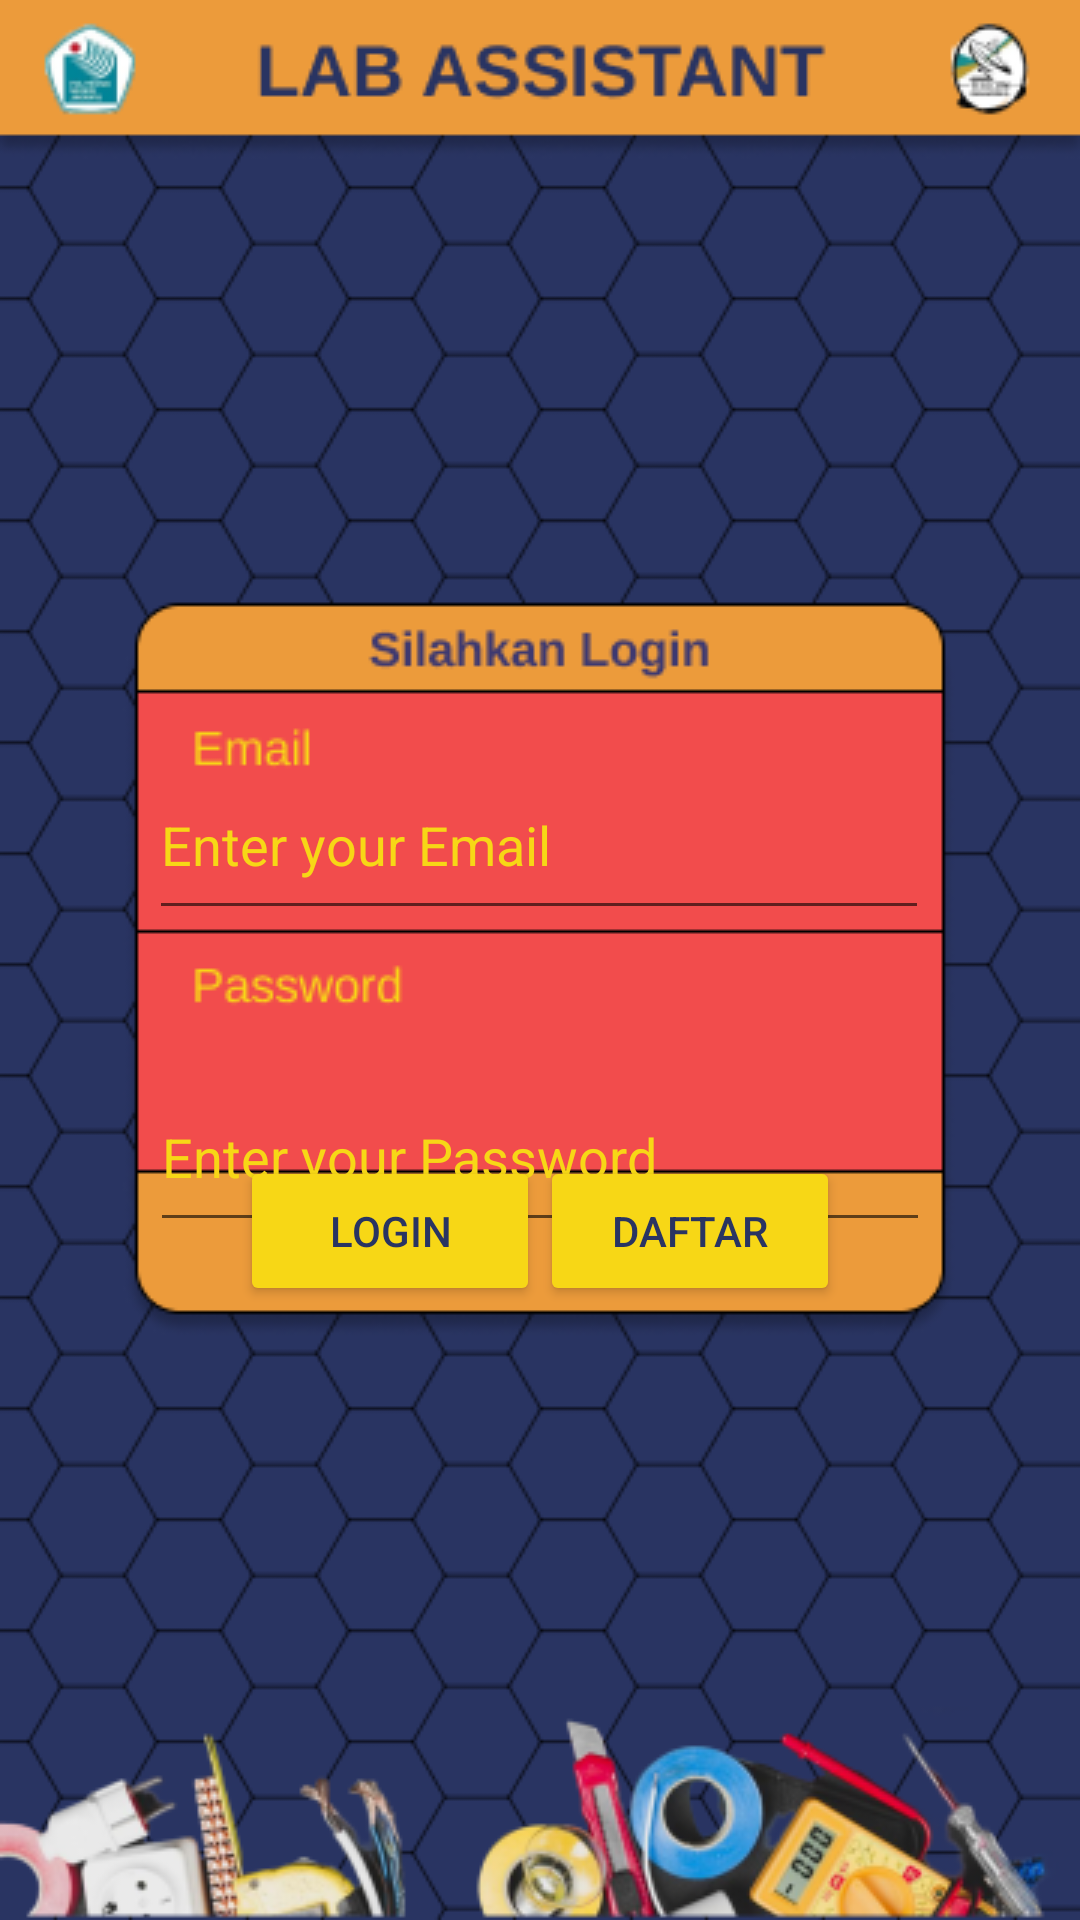

Layout XML and referenced resources for this Android screen:
<!-- AndroidManifest.xml: application theme Theme.LabAssistant -->
<!-- res/layout/activity_login.xml -->
<?xml version="1.0" encoding="utf-8"?>
<androidx.constraintlayout.widget.ConstraintLayout xmlns:android="http://schemas.android.com/apk/res/android"
    xmlns:app="http://schemas.android.com/apk/res-auto"
    xmlns:tools="http://schemas.android.com/tools"
    android:layout_width="match_parent"
    android:layout_height="match_parent"
    android:background="@drawable/form_login"
    tools:context=".LoginActivity">

    <EditText
        android:id="@+id/email"
        android:layout_width="260dp"
        android:layout_height="60dp"
        android:hint="Enter your Email"
        android:textColor="#F7D716"
        android:textColorHint="#F7D716"
        app:layout_constraintBottom_toBottomOf="parent"
        app:layout_constraintEnd_toEndOf="parent"
        app:layout_constraintHorizontal_bias="0.496"
        app:layout_constraintStart_toStartOf="parent"
        app:layout_constraintTop_toTopOf="parent"
        app:layout_constraintVertical_bias="0.431" />

    <EditText
        android:id="@+id/password"
        android:layout_width="260dp"
        android:layout_height="60dp"
        android:layout_marginTop="44dp"
        android:hint="Enter your Password"
        android:inputType="textPassword"
        android:textColor="#F7D716"
        android:textColorHint="#F7D716"
        android:textColorLink="#FF03DAC5"
        app:layout_constraintEnd_toEndOf="parent"
        app:layout_constraintHorizontal_bias="0.5"
        app:layout_constraintStart_toStartOf="parent"
        app:layout_constraintTop_toBottomOf="@+id/email" />

    <Button
        android:id="@+id/login"
        android:layout_width="100dp"
        android:layout_height="50dp"
        android:layout_marginStart="80dp"
        android:backgroundTint="#F7D716"
        android:text="Login"
        android:textColor="#293462"
        app:cornerRadius="10dp"
        app:layout_constraintBottom_toBottomOf="parent"
        app:layout_constraintStart_toStartOf="parent"
        app:layout_constraintTop_toTopOf="parent"
        app:layout_constraintVertical_bias="0.653" />

    <Button
        android:id="@+id/regis_btn"
        android:layout_width="100dp"
        android:layout_height="50dp"
        android:layout_marginEnd="80dp"
        android:backgroundTint="#F7D716"
        android:text="Daftar"
        android:textColor="#293462"
        app:cornerRadius="10dp"
        app:layout_constraintBottom_toBottomOf="@+id/login"
        app:layout_constraintEnd_toEndOf="parent"
        app:layout_constraintTop_toTopOf="@+id/login"
        app:layout_constraintVertical_bias="0.0" />

    <ProgressBar
        android:id="@+id/progressBar"
        android:layout_width="wrap_content"
        android:layout_height="wrap_content"
        android:visibility="gone"
        app:layout_constraintBottom_toBottomOf="parent"
        app:layout_constraintEnd_toEndOf="parent"
        app:layout_constraintStart_toStartOf="parent"
        app:layout_constraintTop_toBottomOf="@+id/login" />

</androidx.constraintlayout.widget.ConstraintLayout>
<!-- resources referenced by this layout -->
<resources>
  <!-- drawable form_login: png bitmap (drawable, 69332 bytes) -->
  <style name="Theme.LabAssistant" parent="Theme.MaterialComponents.DayNight.NoActionBar">
          
          <item name="colorPrimary">@color/purple_500</item>
          <item name="colorPrimaryVariant">@color/purple_700</item>
          <item name="colorOnPrimary">@color/white</item>
          
          <item name="colorSecondary">@color/teal_200</item>
          <item name="colorSecondaryVariant">@color/teal_700</item>
          <item name="colorOnSecondary">@color/black</item>
          
          <item name="android:statusBarColor" tools:targetApi="l">?attr/colorPrimaryVariant</item>
          
      </style>
  <color name="purple_500">#FF6200EE</color>
  <color name="purple_700">#FF3700B3</color>
  <color name="white">#FFFFFFFF</color>
  <color name="teal_200">#FF03DAC5</color>
  <color name="teal_700">#FF018786</color>
  <color name="black">#FF000000</color>
</resources>
